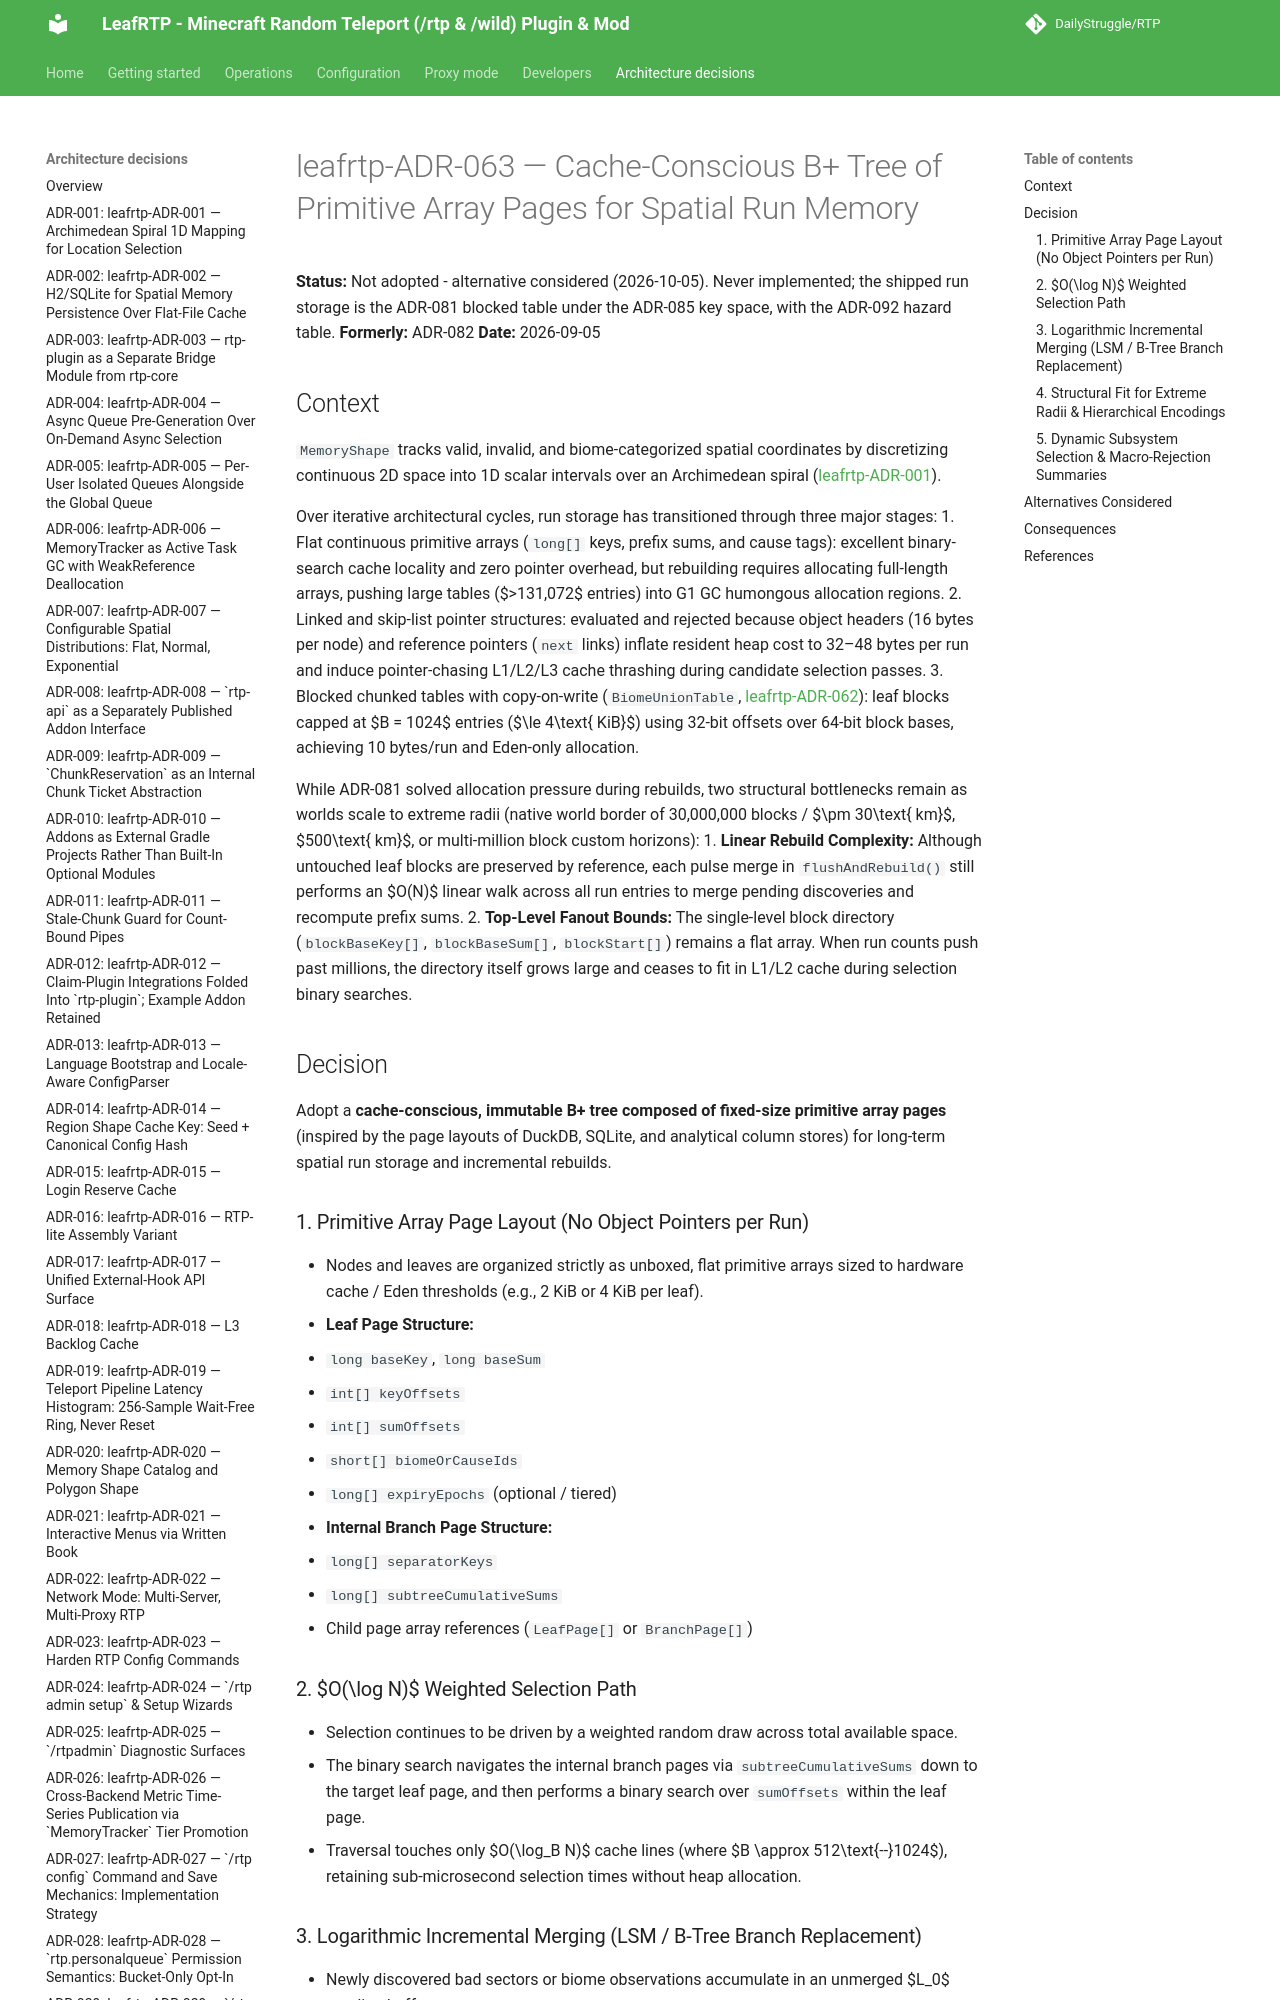

repository: DailyStruggle/RTP · page: adr/leafrtp-ADR-063-cache-conscious-b-plus-tree-primitive-arrays/index.html · generator: mkdocs

# leafrtp-ADR-063 — Cache-Conscious B+ Tree of Primitive Array Pages for Spatial Run Memory

**Status:** Not adopted - alternative considered (2026-10-05). Never implemented; the shipped run storage is the ADR-081 blocked table under the ADR-085 key space, with the ADR-092 hazard table.
**Formerly:** ADR-082
**Date:** 2026-09-05

## Context

`MemoryShape` tracks valid, invalid, and biome-categorized spatial coordinates by discretizing continuous 2D space into 1D scalar intervals over an Archimedean spiral ([leafrtp-ADR-001](leafrtp-ADR-001-archimedean-spiral-1d-mapping.md)).

Over iterative architectural cycles, run storage has transitioned through three major stages:
1. Flat continuous primitive arrays (`long[]` keys, prefix sums, and cause tags): excellent binary-search cache locality and zero pointer overhead, but rebuilding requires allocating full-length arrays, pushing large tables ($>131,072$ entries) into G1 GC humongous allocation regions.
2. Linked and skip-list pointer structures: evaluated and rejected because object headers (16 bytes per node) and reference pointers (`next` links) inflate resident heap cost to 32–48 bytes per run and induce pointer-chasing L1/L2/L3 cache thrashing during candidate selection passes.
3. Blocked chunked tables with copy-on-write (`BiomeUnionTable`, [leafrtp-ADR-062](leafrtp-ADR-062-unified-blocked-biome-run-table.md)): leaf blocks capped at $B = 1024$ entries ($\le 4\text{ KiB}$) using 32-bit offsets over 64-bit block bases, achieving 10 bytes/run and Eden-only allocation.

While ADR-081 solved allocation pressure during rebuilds, two structural bottlenecks remain as worlds scale to extreme radii (native world border of 30,000,000 blocks / $\pm 30\text{ km}$, $500\text{ km}$, or multi-million block custom horizons):
1. **Linear Rebuild Complexity:** Although untouched leaf blocks are preserved by reference, each pulse merge in `flushAndRebuild()` still performs an $O(N)$ linear walk across all run entries to merge pending discoveries and recompute prefix sums.
2. **Top-Level Fanout Bounds:** The single-level block directory (`blockBaseKey[]`, `blockBaseSum[]`, `blockStart[]`) remains a flat array. When run counts push past millions, the directory itself grows large and ceases to fit in L1/L2 cache during selection binary searches.
